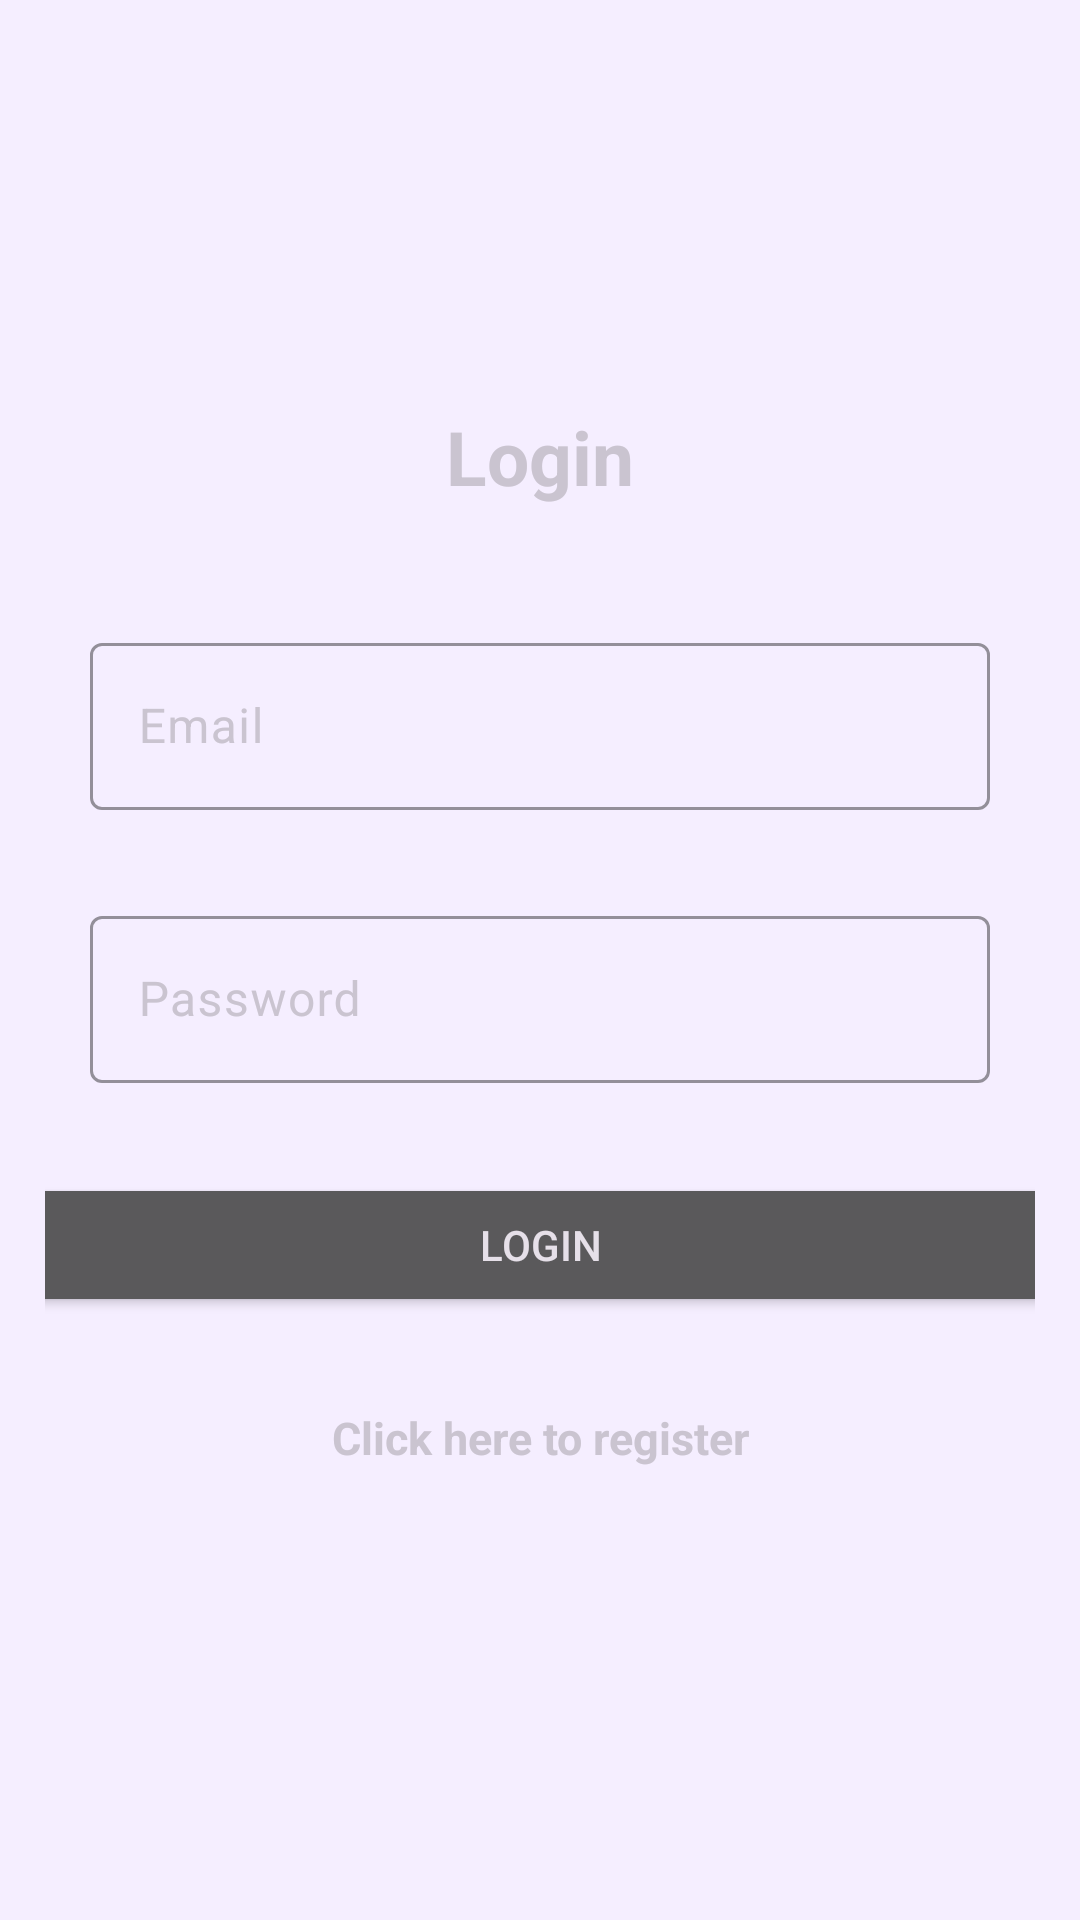

Android layout source for this screen:
<!-- AndroidManifest.xml: application theme Theme.Material3.Dark -->
<!-- res/layout/activity_login.xml -->
<?xml version="1.0" encoding="utf-8"?>
<LinearLayout xmlns:android="http://schemas.android.com/apk/res/android"
    xmlns:app="http://schemas.android.com/apk/res-auto"
    xmlns:tools="http://schemas.android.com/tools"
    android:id="@+id/main"
    android:layout_width="match_parent"
    android:orientation="vertical"
    android:gravity="center"
    android:background="@color/material_dynamic_tertiary95"
    android:layout_height="match_parent"
    android:padding="15dp"
    tools:context=".login">

    <TextView
        android:textSize="25sp"
        android:textStyle="bold"
        android:gravity="center"
        android:layout_marginBottom="25dp"
        android:text="@string/login"
        android:layout_width="match_parent"
        android:layout_height="wrap_content" />

    <com.google.android.material.textfield.TextInputLayout
        android:layout_width="match_parent"
        android:layout_margin="15dp"
        android:layout_height="wrap_content">
        <com.google.android.material.textfield.TextInputEditText
            android:id="@+id/email"
            android:hint="@string/email"
            android:layout_width="match_parent"
            android:layout_height="wrap_content" />
    </com.google.android.material.textfield.TextInputLayout>

    <com.google.android.material.textfield.TextInputLayout
        android:layout_margin="15dp"
        android:layout_width="match_parent"
        android:layout_height="wrap_content">
        <com.google.android.material.textfield.TextInputEditText
            android:id="@+id/password"
            android:hint="@string/password"
            android:layout_width="match_parent"
            android:layout_height="wrap_content"
            android:inputType="textPassword" />
    </com.google.android.material.textfield.TextInputLayout>

    <ProgressBar
        android:id="@+id/progressBar"
        android:visibility="gone"
        android:layout_width="wrap_content"
        android:layout_height="wrap_content" />

    <Button
        android:id="@+id/btn_login"
        android:layout_width="350dp"
        android:layout_height="wrap_content"
        android:layout_margin="15dp"
        android:text="@string/login" />

    <TextView
        android:id="@+id/registerNow"
        android:text="@string/click_here_to_register"
        android:textStyle="bold"
        android:textSize="15sp"
        android:gravity="center"
        android:layout_margin="15dp"
        android:layout_width="match_parent"
        android:layout_height="wrap_content" />

</LinearLayout>
<!-- resources referenced by this layout -->
<resources>
  <string name="click_here_to_register">Click here to register</string>
  <string name="email">Email</string>
  <string name="login">Login</string>
  <string name="password">Password</string>
</resources>
